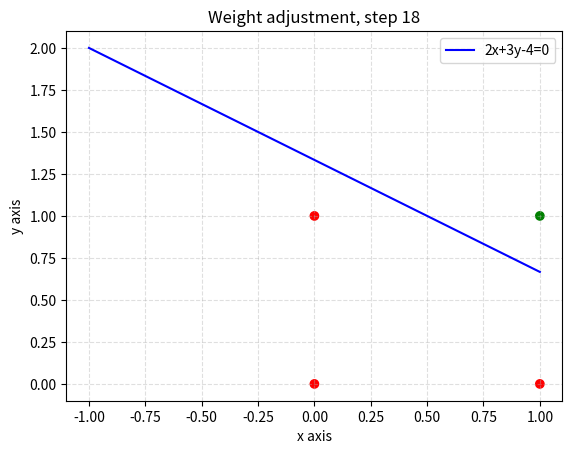

Python code for this plot:
import numpy as np
import matplotlib.pyplot as plt

def plot_chart(X, w, attempt_counter):
    """
    A function to plot the linear discriminant function which represents a decision boundary
    for a logic gate.

    Parameters:
    X (array): Input matrix
    w (array): Weight vector
    attempt_counter (int): Step count for weight adjustment
    """
    # Extracting x, y coordinates from input matrix
    x_coordinates = X[:, 1]
    y_coordinates = X[:, 2]

    x = np.linspace(-np.max(X), np.max(X))  # Domain of the function for plotting

    w1, w2, w3 = np.split(w, w.shape[0])  # Splitting weight vector into individual coefficients

    if w3.item() == 0:  # Handling vertical lines where slope is undefined
        print('Not a function!')
    else:
        # Calculating y for given x according to weight coefficients
        y = (-w2.item() * x - w1.item()) / w3.item()
        y2 = (-w2.item() * x - w1.item() + 1) / w3.item()
        y3 = (-w2.item() * x - w1.item() - 1) / w3.item()

        a = w2.item()
        b = w3.item()
        c = w1.item()

        # Formatting the coefficients (a, b, c)
        if a - int(a) == 0:
            a = int(a)
        else:
            a = round(a, 2)

        if b - int(b) == 0:
            b = int(b)
        else:
            b = round(b, 2)

        if c - int(c) == 0:
            c = int(c)
        else:
            c = round(c, 2)

        graph_equation = '{0}x {1}y {2}=0'.format(a, b, c)  # Constructing the equation of the line
        
        # Formatting equation of the line
        eq_sign_format = {'0x': '',
                    'x ': 'x+',
                    '0y': '',
                    'y 0': 'y',
                    'y ': 'y+',
                    '+-': '-',
                    #' ': ''
                    }

        def get_value(k): 
            for key, value in eq_sign_format.items(): 
                 if k == key: 
                     return value
        
        for i in eq_sign_format.keys():
            if i in graph_equation:
                graph_equation = graph_equation.replace(i, get_value(i))

        # Plotting the line, adding plot title and labels
        plt.plot(x, y, label=graph_equation, color='blue')
        plt.title('Weight adjustment, step {}'.format(attempt_counter))
        plt.xlabel('x axis')
        plt.ylabel('y axis')
        plt.legend(loc='upper right')
        plt.grid(alpha=.4,linestyle='--')  # Adding grid lines for better readability

        # Colouring the points based on their class
        coordinate_colors = []
        for i in range(Y.shape[0]):
            if Y[i] == -1:
                coordinate_colors.append('Red')
            if Y[i] == 1:
                coordinate_colors.append('Green')

        plt.scatter(x_coordinates, y_coordinates, color=coordinate_colors)  # Plotting the points
        plt.show() 

# Creating a dataset for AND gate
dataset = np.array([
    [0, 0, -1],  # 0 and 0 => -1
    [1, 0, -1],  # 1 and 0 => -1
    [0, 1, -1],  # 0 and 1 => -1
    [1, 1, 1]    # 1 and 1 => 1
])

X_inputs = dataset[:, :-1]
Y = dataset[:, -1:]

# Adding bias inputs to the input array
bias_inputs = np.ones((X_inputs.shape[0], 1), dtype=int)
X = np.concatenate((bias_inputs, X_inputs), axis=1)

X_samples = np.split(X, 4)

w = np.zeros((X.shape[1], 1), dtype=int)  # Initialising the weight vector

attempt_counter = 0
lr = 1  # Setting the learning rate

# Training loop using the perceptron update rule
while np.any(np.matmul(X, w) * Y <= 0): # Error function minimisation
    for i in range(X.shape[0]):
        if np.matmul(X_samples[i], w) * Y[i] <= 0: # Error function
            w = np.add(w.T, lr * X_samples[i] * Y[i])
            w = w.T
            attempt_counter += 1
            print('Bias after update: {}, weights after update: {}'.format(w.T[0][0], w.T[0][1:]))

plot_chart(X, w, attempt_counter)

print("Final weights are {}, {} training steps taken".format(w.flatten().tolist(), attempt_counter))